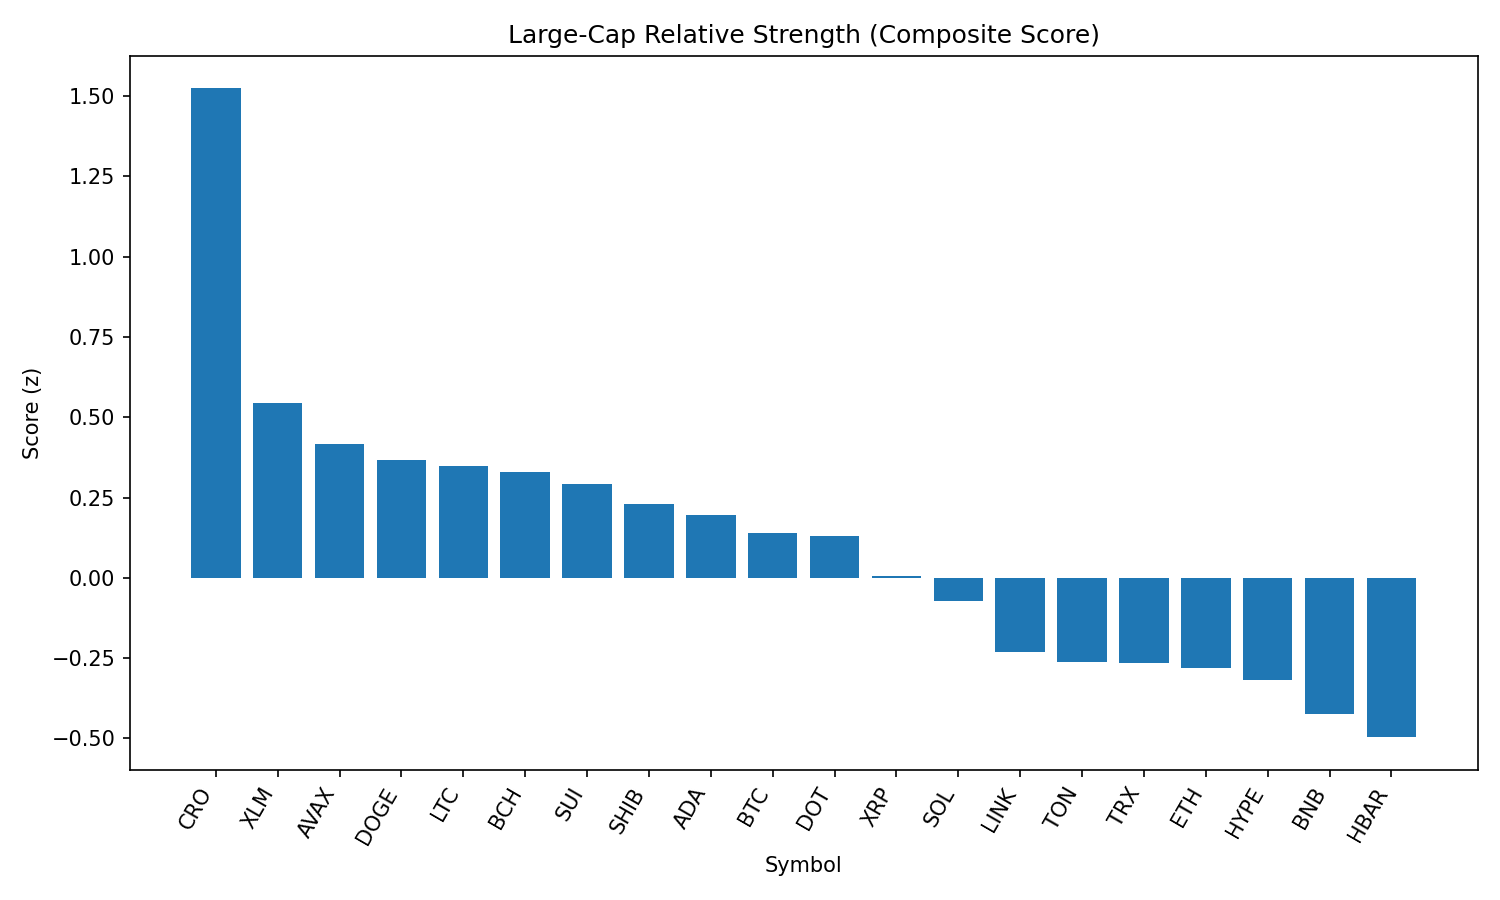

Values plotted in this chart, from the file beside it:
rank, name, symbol, price, pct_1h, pct_24h, pct_7d, pct_1h_vs_btc, pct_24h_vs_btc, pct_7d_vs_btc, market_cap_rank, market_cap, volume_usd, score
1, Cronos, CRO, 0.27, 3.399, -8.034, 74.43, 2.498, -8.863, 75.3, 25, 9080270307, 280452556, 1.524
2, Stellar, XLM, 0.3561, 1.787, 0.9056, -6.798, 0.8857, 0.076, -5.93, 20, 11150049969, 352342128, 0.5451
3, Avalanche, AVAX, 23.15, 1.848, -1.324, -0.4444, 0.9466, -2.153, 0.423, 22, 9724020549, 725579195, 0.4175
4, Dogecoin, DOGE, 0.2103, 1.789, -1.622, 0.5843, 0.8878, -2.451, 1.452, 10, 31667380057, 2675960237, 0.367
5, Litecoin, LTC, 108.5, 1.563, -0.4306, -0.07549, 0.6622, -1.26, 0.7919, 27, 8258863323, 545427046, 0.3495
6, Bitcoin Cash, BCH, 544, 1.429, 0.05562, 0.5421, 0.5278, -0.774, 1.41, 21, 10820856157, 240857018, 0.3293
7, Sui, SUI, 3.19, 1.806, -1.824, -4.307, 0.9053, -2.653, -3.44, 19, 11395908568, 1291326445, 0.2927
8, Shiba Inu, SHIB, 1.209e-05, 1.413, -0.7647, 0.5331, 0.5119, -1.594, 1.401, 30, 7098903132, 275921378, 0.2308
9, Cardano, ADA, 0.8002, 1.572, -1.417, -4.612, 0.6711, -2.247, -3.745, 11, 29148260271, 1808564074, 0.195
10, Bitcoin, BTC, 109225, 0.9011, 0.8297, -0.8674, 0.0, 0.0, 0.0, 1, 2176593303621, 43548218203, 0.1386
11, Polkadot, DOT, 3.69, 1.382, -1.335, -1.179, 0.4804, -2.165, -0.312, 36, 5598666139, 346447799, 0.1292
12, XRP, XRP, 2.75, 1.093, -0.7693, -3.829, 0.1923, -1.599, -2.962, 4, 163564836540, 8287093550, 0.004829
13, Solana, SOL, 196.8, 1.023, -2.03, 4.707, 0.1221, -2.86, 5.574, 6, 106052730597, 7531576842, -0.07132
14, Chainlink, LINK, 22.47, 1.201, -3.433, -3.381, 0.2996, -4.263, -2.513, 13, 15212384061, 1344473824, -0.2309
15, Toncoin, TON, 3.11, 0.7602, -1.601, -0.5633, -0.141, -2.43, 0.3041, 29, 7992888523, 153727117, -0.2619
16, TRON, TRX, 0.3373, 0.6705, -1.015, -1.937, -0.2306, -1.845, -1.07, 9, 31910143424, 911056082, -0.2667
17, Ethereum, ETH, 4309, 0.7091, -1.882, -1.597, -0.1921, -2.712, -0.7295, 2, 519973698371, 33025062347, -0.2818
18, Hyperliquid, HYPE, 43.01, 0.9348, -3.151, 0.009631, 0.03361, -3.981, 0.877, 17, 11644970122, 368171055, -0.3191
19, BNB, BNB, 846.3, 0.4156, -1.366, 0.6101, -0.4855, -2.195, 1.478, 5, 117693034093, 1680178259, -0.4235
20, Hedera, HBAR, 0.2141, 0.6147, -2.244, -6.974, -0.2865, -3.074, -6.106, 24, 9080375185, 300695945, -0.4962
21, World Liberty Financial, WLFI, 0.234, 0.1999, -16.77, 0.0, -0.7012, -17.6, 0.8674, 32, 6656403821, 2309576080, -2.231
